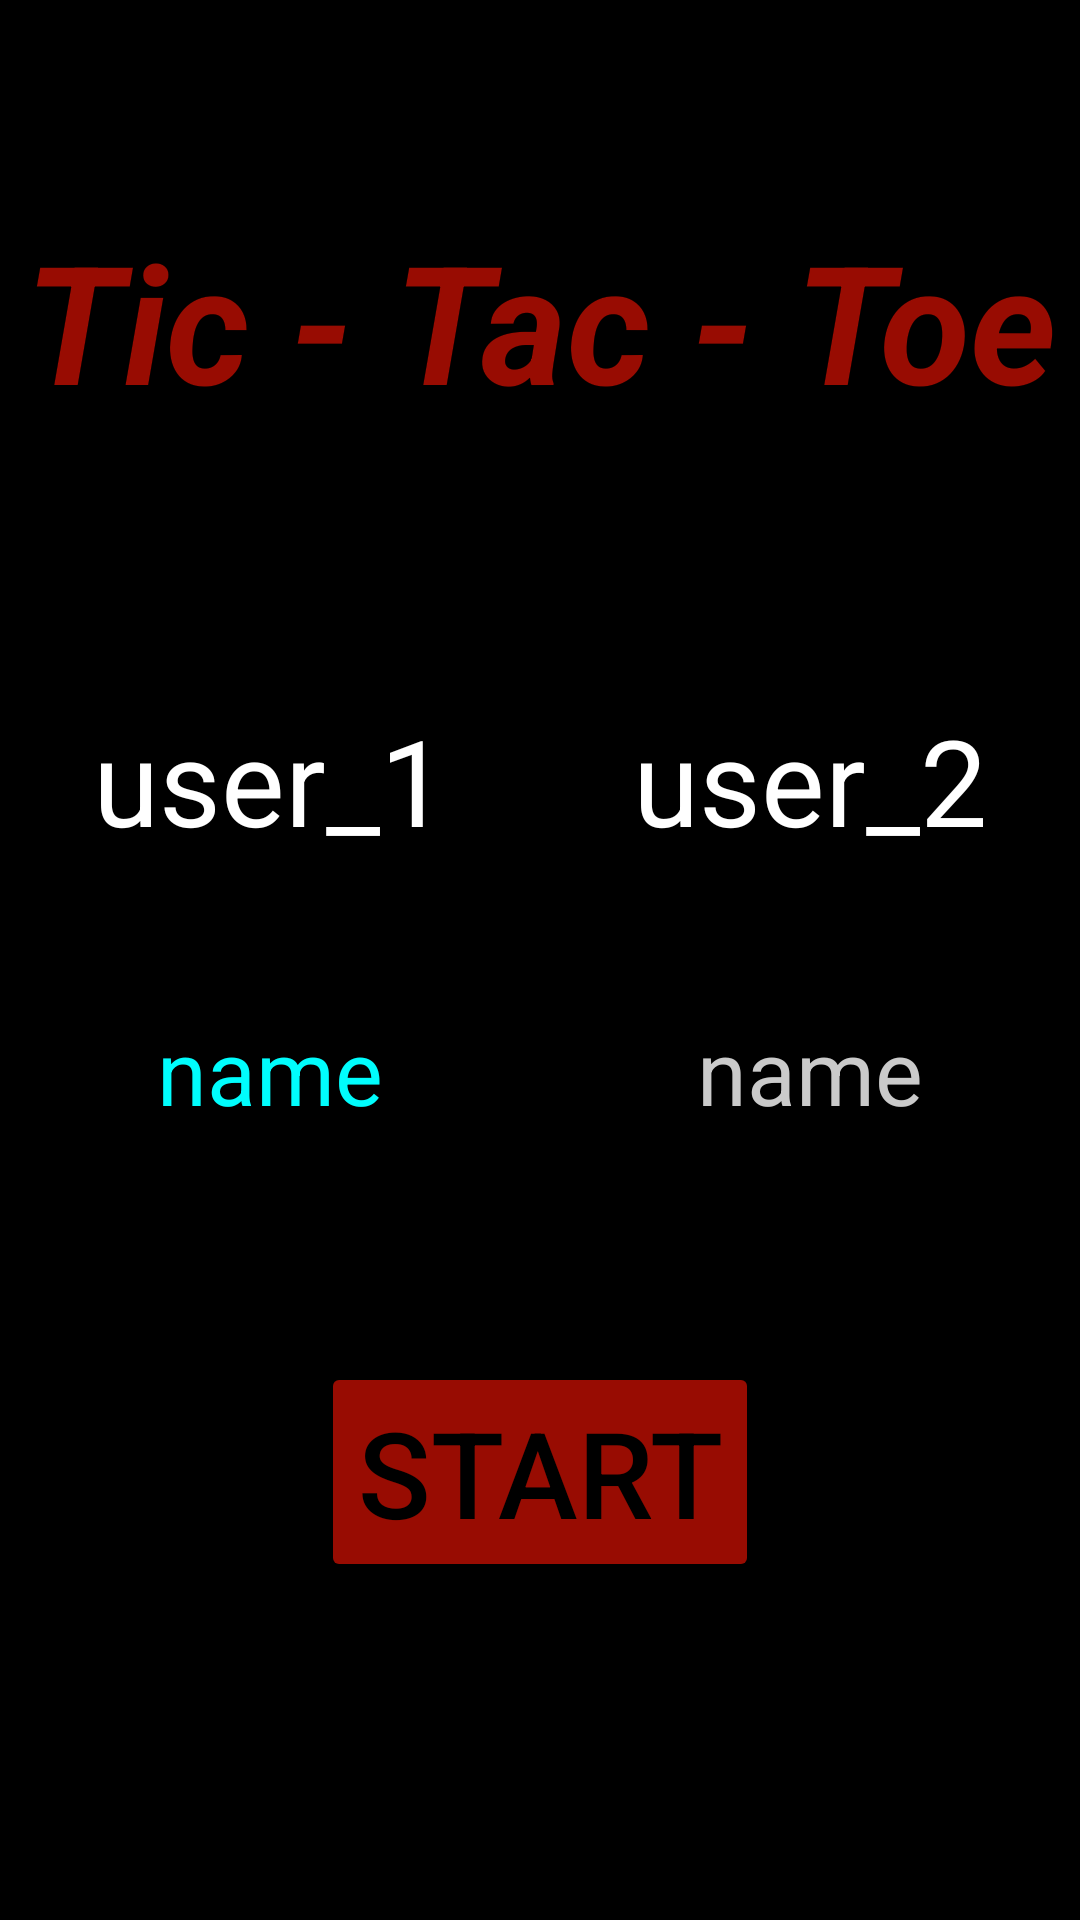

Layout XML and referenced resources for this Android screen:
<!-- AndroidManifest.xml: application theme Theme.X__O -->
<!-- res/layout/activity_first.xml -->
<?xml version="1.0" encoding="utf-8"?>
<androidx.constraintlayout.widget.ConstraintLayout xmlns:android="http://schemas.android.com/apk/res/android"
    xmlns:app="http://schemas.android.com/apk/res-auto"
    xmlns:tools="http://schemas.android.com/tools"
    android:layout_width="match_parent"
    android:layout_height="match_parent"
    tools:context=".FirstActivity"
    android:background="@color/black">

    <TextView
        android:id="@+id/tictactoe"
        android:layout_width="wrap_content"
        android:layout_height="wrap_content"
        android:layout_gravity="center"
        android:layout_marginTop="70dp"
        android:gravity="center"
        android:text="Tic - Tac - Toe"
        android:textColor="@color/baci"
        android:textSize="55dp"
        android:textStyle="bold|italic"
        app:layout_constraintEnd_toEndOf="parent"
        app:layout_constraintStart_toStartOf="parent"
        app:layout_constraintTop_toTopOf="parent"
        tools:ignore="MissingConstraints" />

    <LinearLayout
        android:id="@+id/linearLayout"
        android:layout_width="match_parent"
        android:layout_height="wrap_content"
        android:layout_marginTop="50dp"
        android:gravity="top|center"
        android:orientation="vertical"
        app:layout_constraintEnd_toEndOf="parent"
        app:layout_constraintStart_toStartOf="parent"
        app:layout_constraintTop_toBottomOf="@+id/tictactoe"
        tools:ignore="MissingConstraints">


        <LinearLayout
            android:layout_width="match_parent"
            android:layout_height="wrap_content"
            android:layout_marginTop="40dp"
            android:orientation="horizontal">

            <TextView
                android:id="@+id/textView2"
                android:layout_width="wrap_content"
                android:layout_height="wrap_content"
                android:layout_weight="1"
                android:gravity="center"
                android:text="user_1"
                android:textColor="@color/white"
                android:textSize="40dp" />

            <TextView
                android:id="@+id/textView3"
                android:layout_width="wrap_content"
                android:layout_height="wrap_content"
                android:layout_weight="1"
                android:gravity="center"
                android:text="user_2"
                android:textColor="@color/white"
                android:textSize="40dp" />

        </LinearLayout>

        <LinearLayout
            android:layout_width="match_parent"
            android:layout_height="wrap_content"
            android:layout_marginTop="40dp"
            android:orientation="horizontal">

            <EditText
                android:id="@+id/edituser1"
                android:layout_width="wrap_content"
                android:layout_height="wrap_content"
                android:layout_weight="1"
                android:gravity="center"
                android:hint="name"
                android:inputType="text"
                android:textColor="#00FCFC"
                android:textColorHint="#00FDFD"
                android:textSize="30dp" />

            <EditText
                android:id="@+id/edituser2"
                android:layout_width="wrap_content"
                android:layout_height="wrap_content"
                android:layout_weight="1"
                android:gravity="center"
                android:hint="name"
                android:inputType="text"
                android:textColor="#CACACA"
                android:textColorHint="#CACACA"
                android:textSize="30dp" />

        </LinearLayout>


    </LinearLayout>


    <Button
        android:id="@+id/btn"
        android:layout_width="wrap_content"
        android:layout_height="wrap_content"
        android:layout_marginTop="70dp"
        app:layout_constraintEnd_toEndOf="parent"
        android:text="START"
        android:textColor="@color/black"
        android:textSize="40dp"
        android:backgroundTint="@color/baci"
        app:layout_constraintStart_toStartOf="parent"
        app:layout_constraintTop_toBottomOf="@+id/linearLayout" />

</androidx.constraintlayout.widget.ConstraintLayout>
<!-- resources referenced by this layout -->
<resources>
  <color name="baci">#980C02</color>
  <color name="black">#FF000000</color>
  <color name="white">#FFFFFFFF</color>
  <style name="Theme.X__O" parent="Theme.MaterialComponents.DayNight.DarkActionBar">
          
          <item name="colorPrimary">@color/purple_500</item>
          <item name="colorPrimaryVariant">@color/purple_700</item>
          <item name="colorOnPrimary">@color/white</item>
          
          <item name="colorSecondary">@color/teal_200</item>
          <item name="colorSecondaryVariant">@color/teal_700</item>
          <item name="colorOnSecondary">@color/black</item>
          
          <item name="android:statusBarColor">?attr/colorPrimaryVariant</item>
          
      </style>
  <color name="purple_500">#FF6200EE</color>
  <color name="purple_700">#FF3700B3</color>
  <color name="teal_200">#FF03DAC5</color>
  <color name="teal_700">#FF018786</color>
</resources>
